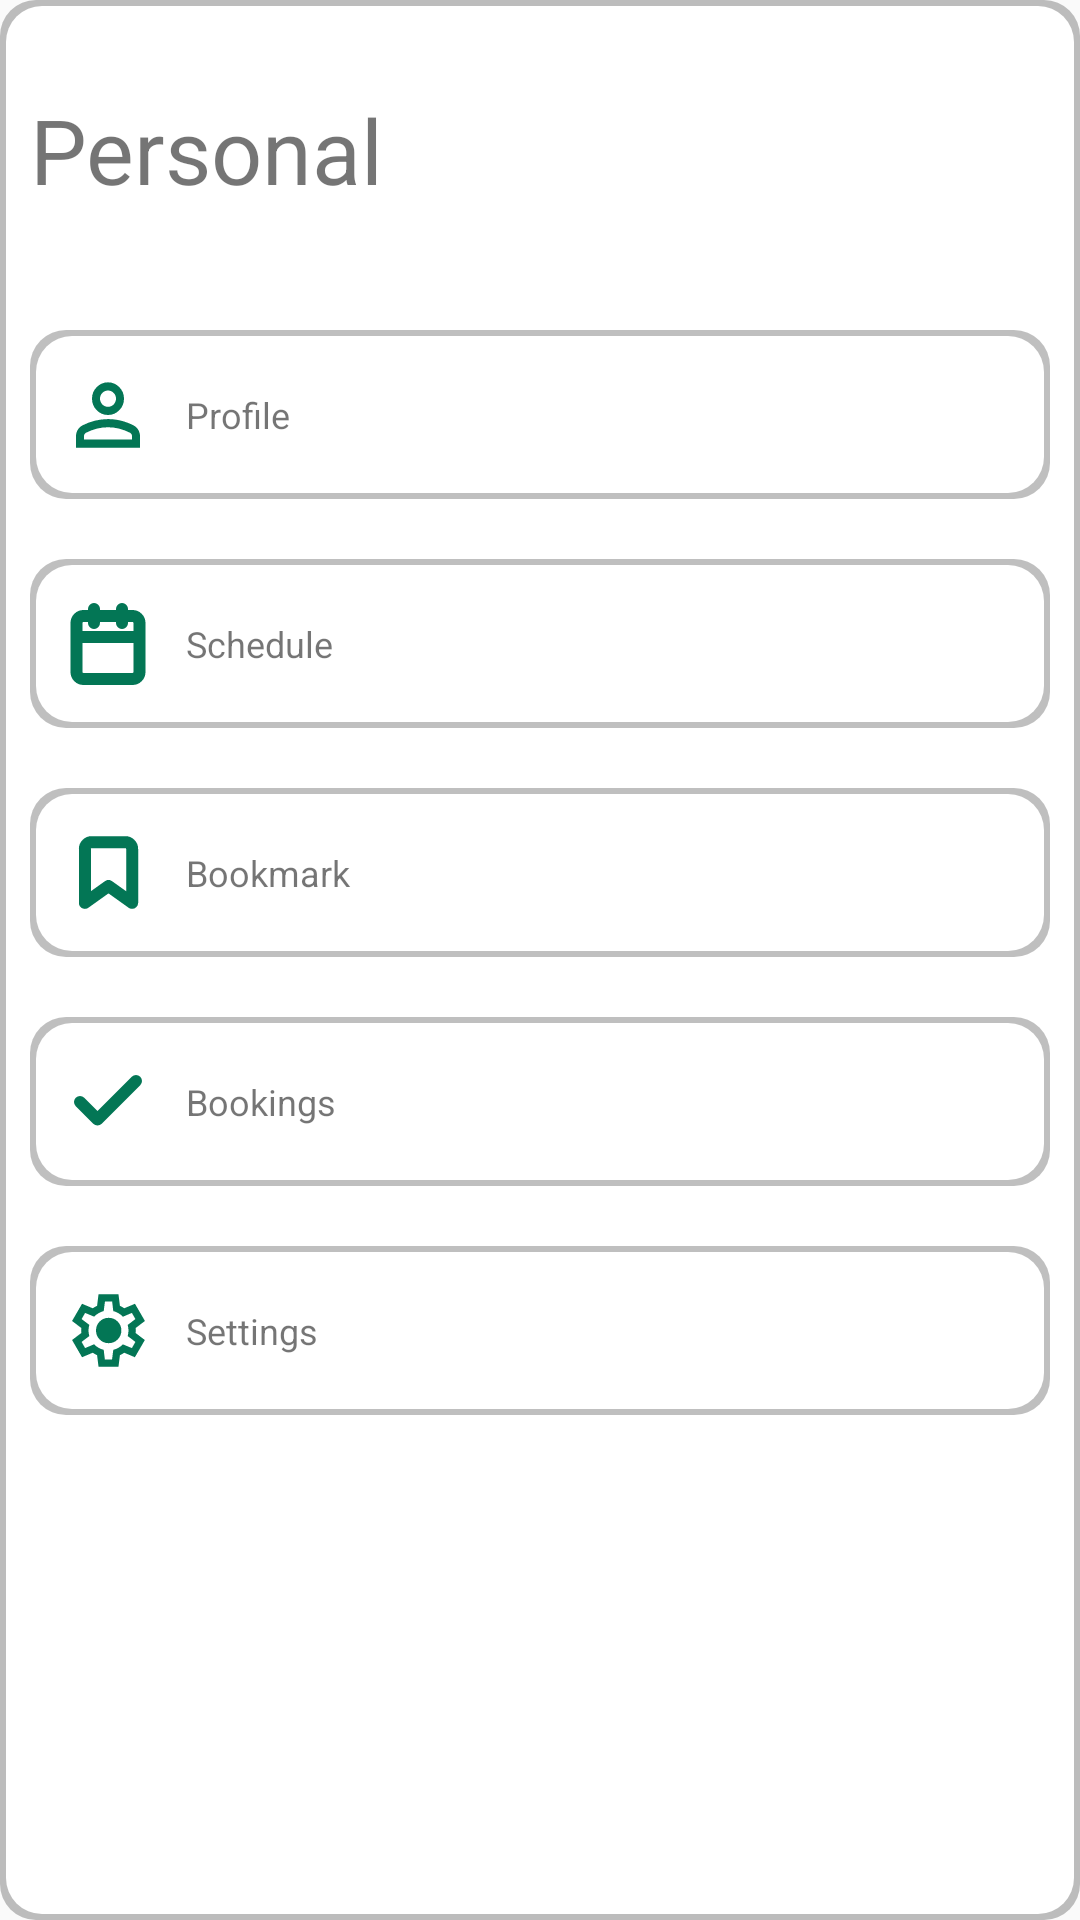

The Android layout XML behind this screen, and the referenced resources:
<!-- AndroidManifest.xml: application theme Theme.Nemu -->
<!-- res/layout/fragment_personal.xml -->
<?xml version="1.0" encoding="utf-8"?>
<LinearLayout xmlns:android="http://schemas.android.com/apk/res/android"
    xmlns:tools="http://schemas.android.com/tools"
    android:layout_width="match_parent"
    android:layout_height="match_parent"
    xmlns:app="http://schemas.android.com/apk/res-auto"
    tools:context=".PersonalFragment"
    android:background="@drawable/rounded_shadow"
    android:orientation="vertical"
    >


    <LinearLayout
        android:id="@+id/personal_title"
        android:layout_width="match_parent"
        android:layout_height="wrap_content"
        android:orientation="horizontal"
        android:minHeight="80dp"
        android:layout_margin="10dp"
        >

        <TextView
            android:layout_width="0dp"
            android:layout_height="wrap_content"
            android:layout_weight="0.9"
            android:text="Personal"
            android:textSize="30sp"
            android:layout_gravity="center_vertical"
            />

    </LinearLayout>


    <androidx.constraintlayout.widget.ConstraintLayout
        android:id="@+id/profile_option"
        android:layout_width="match_parent"
        android:layout_height="wrap_content"
        android:layout_margin="10dp"
        android:padding="10dp"
        android:background="@drawable/rounded_shadow"
        >

        <ImageView
            android:id="@+id/personal_icon"
            android:layout_width="0dp"
            android:layout_height="match_parent"
            app:srcCompat="@drawable/person"
            android:layout_gravity="center_vertical"
            app:layout_constraintHeight_percent="1"
            app:layout_constraintWidth_percent="0.1"

            app:layout_constraintLeft_toLeftOf="parent"
            app:layout_constraintRight_toLeftOf="@+id/personal_text"
            app:layout_constraintTop_toTopOf="parent"
            app:layout_constraintBottom_toBottomOf="parent"
            app:layout_constraintHorizontal_bias="0"
            />

        <TextView
            android:id="@+id/personal_text"
            android:layout_width="0dp"
            android:layout_height="match_parent"
            android:text="Profile"
            android:textSize="12sp"
            android:layout_margin="10dp"
            app:layout_constraintHeight_percent="1"
            app:layout_constraintWidth_percent="0.9"

            app:layout_constraintLeft_toRightOf="@id/personal_icon"
            app:layout_constraintRight_toRightOf="parent"
            app:layout_constraintTop_toTopOf="parent"
            app:layout_constraintBottom_toBottomOf="parent"

            />

    </androidx.constraintlayout.widget.ConstraintLayout>

    
    <androidx.constraintlayout.widget.ConstraintLayout
        android:id="@+id/schedule_option"
        android:layout_width="match_parent"
        android:layout_height="wrap_content"
        android:background="@drawable/rounded_shadow"
        android:orientation="horizontal"
        android:padding="10dp"
        android:layout_margin="10dp"

        >

        <ImageView
            android:id="@+id/schedule_icon"
            android:layout_width="0dp"
            android:layout_height="match_parent"
            app:srcCompat="@drawable/calendar"
            android:layout_gravity="center_vertical"
            app:layout_constraintHeight_percent="1"
            app:layout_constraintWidth_percent="0.1"

            app:layout_constraintRight_toLeftOf="@id/schedule_text"
            app:layout_constraintLeft_toLeftOf="parent"
            app:layout_constraintTop_toTopOf="parent"
            app:layout_constraintBottom_toBottomOf="parent"


            />

        <TextView
            android:id="@+id/schedule_text"
            android:layout_width="0dp"
            android:layout_height="wrap_content"
            android:layout_weight="0.9"
            android:text="Schedule"
            android:textSize="12sp"
            android:layout_gravity="center_vertical"
            android:layout_margin="10dp"
            app:layout_constraintHeight_percent="1"
            app:layout_constraintWidth_percent="0.9"

            app:layout_constraintLeft_toRightOf="@id/schedule_icon"
            app:layout_constraintRight_toRightOf="parent"
            app:layout_constraintTop_toTopOf="parent"
            app:layout_constraintBottom_toBottomOf="parent"

            />

    </androidx.constraintlayout.widget.ConstraintLayout>

    
    <androidx.constraintlayout.widget.ConstraintLayout
        android:id="@+id/bookmark_option"
        android:layout_width="match_parent"
        android:layout_height="wrap_content"
        android:background="@drawable/rounded_shadow"
        android:orientation="horizontal"
        android:layout_margin="10dp"
        android:padding="10dp"
        >


        <ImageView
            android:id="@+id/bookmark_icon"
            android:layout_width="0dp"
            android:layout_height="match_parent"
            app:srcCompat="@drawable/bookmark_hollow"
            android:layout_gravity="center|center_vertical"
            app:layout_constraintHeight_percent="1"
            app:layout_constraintWidth_percent="0.1"

            app:layout_constraintRight_toLeftOf="@id/bookmark_text"
            app:layout_constraintLeft_toLeftOf="parent"
            app:layout_constraintTop_toTopOf="parent"
            app:layout_constraintBottom_toBottomOf="parent"


            />

        <TextView
            android:id="@+id/bookmark_text"
            android:layout_width="0dp"
            android:layout_height="wrap_content"
            android:layout_weight="0.9"
            android:text="Bookmark"
            android:textSize="12sp"
            android:layout_gravity="center_vertical"
            android:layout_margin="10dp"
            app:layout_constraintHeight_percent="1"
            app:layout_constraintWidth_percent="0.9"

            app:layout_constraintLeft_toRightOf="@id/bookmark_icon"
            app:layout_constraintRight_toRightOf="parent"
            app:layout_constraintTop_toTopOf="parent"
            app:layout_constraintBottom_toBottomOf="parent"

            />

    </androidx.constraintlayout.widget.ConstraintLayout>

    
    <androidx.constraintlayout.widget.ConstraintLayout
        android:id="@+id/booking_option"
        android:layout_width="match_parent"
        android:layout_height="wrap_content"
        android:background="@drawable/rounded_shadow"
        android:orientation="horizontal"
        android:layout_margin="10dp"
        android:padding="10dp"
        >

        <ImageView
            android:id="@+id/booking_icon"
            android:layout_width="0dp"
            android:layout_height="match_parent"
            app:srcCompat="@drawable/check"
            android:layout_gravity="center|center_vertical"
            app:layout_constraintHeight_percent="1"
            app:layout_constraintWidth_percent="0.1"

            app:layout_constraintRight_toLeftOf="@id/booking_text"
            app:layout_constraintLeft_toLeftOf="parent"
            app:layout_constraintTop_toTopOf="parent"
            app:layout_constraintBottom_toBottomOf="parent"


            />

        <TextView
            android:id="@+id/booking_text"
            android:layout_width="0dp"
            android:layout_height="wrap_content"
            android:layout_weight="0.9"
            android:text="Bookings"
            android:textSize="12sp"
            android:layout_gravity="center_vertical"
            android:layout_margin="10dp"
            app:layout_constraintHeight_percent="1"
            app:layout_constraintWidth_percent="0.9"

            app:layout_constraintLeft_toRightOf="@id/booking_icon"
            app:layout_constraintRight_toRightOf="parent"
            app:layout_constraintTop_toTopOf="parent"
            app:layout_constraintBottom_toBottomOf="parent"
            />

    </androidx.constraintlayout.widget.ConstraintLayout>

    
    <androidx.constraintlayout.widget.ConstraintLayout
        android:id="@+id/settings_option"
        android:layout_width="match_parent"
        android:layout_height="wrap_content"
        android:background="@drawable/rounded_shadow"
        android:orientation="horizontal"
        android:layout_margin="10dp"
        android:padding="10dp"
        >

        <ImageView
            android:id="@+id/settings_icon"
            android:layout_width="0dp"
            android:layout_height="match_parent"
            app:srcCompat="@drawable/settings"
            android:layout_gravity="center|center_vertical"
            app:layout_constraintHeight_percent="1"
            app:layout_constraintWidth_percent="0.1"

            app:layout_constraintRight_toLeftOf="@id/settings_text"
            app:layout_constraintLeft_toLeftOf="parent"
            app:layout_constraintTop_toTopOf="parent"
            app:layout_constraintBottom_toBottomOf="parent"

            />

        <TextView
            android:id="@+id/settings_text"
            android:layout_width="0dp"
            android:layout_height="wrap_content"
            android:layout_weight="0.9"
            android:text="Settings"
            android:textSize="12sp"
            android:layout_gravity="center_vertical"
            android:layout_margin="10dp"
            app:layout_constraintHeight_percent="1"
            app:layout_constraintWidth_percent="0.9"

            app:layout_constraintLeft_toRightOf="@id/settings_icon"
            app:layout_constraintRight_toRightOf="parent"
            app:layout_constraintTop_toTopOf="parent"
            app:layout_constraintBottom_toBottomOf="parent"
            />

    </androidx.constraintlayout.widget.ConstraintLayout>

</LinearLayout>
<!-- resources referenced by this layout -->
<resources>
  <!-- drawable bookmark_hollow (drawable) -->
  <vector xmlns:android="http://schemas.android.com/apk/res/android"
      android:width="27dp"
      android:height="27dp"
      android:viewportWidth="27"
      android:viewportHeight="27">
    <path
        android:pathData="M21.375,23.625L13.5,18L5.625,23.625V5.625C5.625,5.028 5.862,4.456 6.284,4.034C6.706,3.612 7.278,3.375 7.875,3.375H19.125C19.722,3.375 20.294,3.612 20.716,4.034C21.138,4.456 21.375,5.028 21.375,5.625V23.625Z"
        android:strokeLineJoin="round"
        android:strokeWidth="4"
        android:fillColor="#00000000"
        android:strokeColor="#037655"
        android:strokeLineCap="round"/>
  </vector>
  <!-- drawable calendar (drawable) -->
  <vector xmlns:android="http://schemas.android.com/apk/res/android"
      android:width="28dp"
      android:height="28dp"
      android:viewportWidth="28"
      android:viewportHeight="28">
    <path
        android:pathData="M18.667,2.333V7M9.333,2.333V7M3.5,11.667H24.5M5.833,4.667H22.167C23.455,4.667 24.5,5.711 24.5,7V23.333C24.5,24.622 23.455,25.667 22.167,25.667H5.833C4.545,25.667 3.5,24.622 3.5,23.333V7C3.5,5.711 4.545,4.667 5.833,4.667Z"
        android:strokeLineJoin="round"
        android:strokeWidth="4"
        android:fillColor="#00000000"
        android:strokeColor="#037655"
        android:strokeLineCap="round"/>
  </vector>
  <!-- drawable check (drawable) -->
  <vector xmlns:android="http://schemas.android.com/apk/res/android"
      android:width="28dp"
      android:height="28dp"
      android:viewportWidth="28"
      android:viewportHeight="28">
    <path
        android:pathData="M23.333,7L10.5,19.833L4.667,14"
        android:strokeLineJoin="round"
        android:strokeWidth="4"
        android:fillColor="#00000000"
        android:strokeColor="#037655"
        android:strokeLineCap="round"/>
  </vector>
  <!-- drawable person: png bitmap (drawable, 732 bytes) -->
  <!-- drawable rounded_shadow (drawable) -->
  <?xml version="1.0" encoding="utf-8"?>
  <layer-list xmlns:android="http://schemas.android.com/apk/res/android">
      
      <item>
          <shape android:shape="rectangle">
              <solid android:color="#40000000" />
              <corners android:radius="12dp" />
          </shape>
      </item>
      
      <item android:left="2dp" android:top="2dp" android:right="2dp" android:bottom="2dp">
          <shape android:shape="rectangle">
              <solid android:color="@android:color/white" />
              <corners android:radius="12dp" />
          </shape>
      </item>
  </layer-list>
  <!-- drawable settings: png bitmap (drawable, 1071 bytes) -->
  <style name="Theme.Nemu" parent="Theme.AppCompat.Light.NoActionBar" />
</resources>
